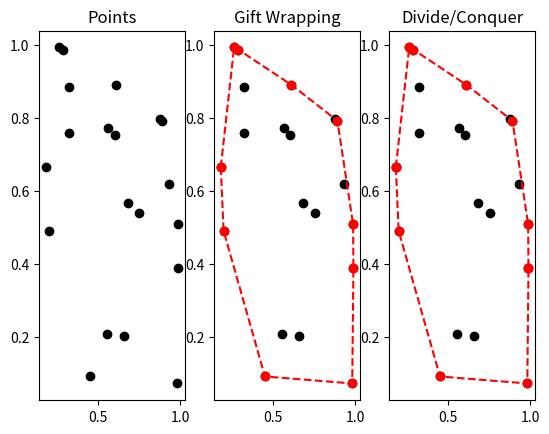

The matplotlib source for this figure:
import matplotlib.pyplot as plt
import time
import random


# function that checks if three points a,b,c are clockwise positioned 
def is_clockwise(a,b,c):
    return ((c[1] - a[1]) * (b[0] - a[0])) < ((b[1] - a[1]) * (c[0] - a[0]))    
    
# compute with naive method the convex hull of the points cloud pts 
# and store it as a list of vectors
def convex_hull_2d_gift_wrapping(pts):
    hull = []
    hull.append(pts[0])    
    # make triplet group a,b,c ; a is already part of the hull, b is pending for hull and c is for checking clockwise
    for n in (hull): 
        #set a        
        a = hull[-1]
        #make a temp list which excludes a
        temp = pts.copy()
        temp.remove(a)
        for i in temp:
            #set b
            b = i
            #if next b is already in hull, skip
            if b in hull:
                continue
            #make temp2 which excludes a and b
            temp2 = temp.copy()
            temp2.remove(b)
            for j in temp2:
                #set c
                c = j
                # call is_clockwise to check if the triplet is clockwise
                # if at least one False, check from another value of b and c, otherwise continue
                if is_clockwise(a,b,c) == True:
                    continue
                if is_clockwise(a,b,c) == False:
                    break
            # if all True (all of c are clockwise), add b to hull, set b as new a
            if is_clockwise(a,b,c) == False:
                continue
            hull.append(b)
            break   
    print(hull, 'hull' , len(hull))
    return hull
###complexity of the algorithm is O(n^3)

# compute with divide and conquer method the convex hull of the points  
# cloud pts and store it as a list of vectors
def convex_hull_2d_divide_conquer(pts):
    size = len(pts)
    if size > 7:
        mid = len(pts) // 2
        left = pts[:mid]
        right = pts[mid:]
        
        convex_hull_2d_divide_conquer(left)
        convex_hull_2d_divide_conquer(right)
        
        left = convex_hull_2d_gift_wrapping(left)
        right = convex_hull_2d_gift_wrapping(right)
        hull = []
        print(hull)
        #split halves into left and top
        lefttop = left[:left.index(max(left, key = lambda x: x))+1]
        leftbot = left[left.index(max(left, key = lambda x: x)):]
        leftbot.append(left[0])
        righttop = right[:right.index(max(right, key = lambda x: x))+1]
        rightbot = right[right.index(max(right, key = lambda x: x)):]
        rightbot.append(right[0])
        #form top 
        while True:
            #check left side
            if len(lefttop) > 1 and len(righttop) > 1:
                x = lefttop[-2]
                y = lefttop[-1]
                z = righttop[0]                
                if is_clockwise(x,z,y) == True:
                        lefttop.remove(y)
                        continue
            #check right side
            if len(lefttop) > 1 and len(righttop) > 1:
                x = lefttop[-1]
                y = righttop[0]
                z = righttop[1] 
                if is_clockwise(x,z,y) == True:
                        righttop.remove(y)
                        continue                        
            break
        hull.extend(lefttop + righttop)
        #form bot
        while True:
            #check left side
            if len(leftbot) > 1 and len(rightbot) > 1:
                x = leftbot[1]
                y = leftbot[0]
                z = rightbot[-1]
                if is_clockwise(x,z,y) == False:
                        leftbot.remove(y)
                        continue
            #check right side
            if len(leftbot) > 1 and len(rightbot) > 1:
                x = leftbot[0]
                y = rightbot[-1]
                z = rightbot[-2]
                if is_clockwise(x,z,y) == False:
                        rightbot.remove(y)
                        continue                       
            break
        hull.extend(rightbot + leftbot)
        print(hull, 'hull' , len(hull))
        return hull
#complexity of program is nlog(n)  
    
NUMBER_OF_POINTS = 20

# generate random points and sort them accoridng to x coordinate
pts = []
for i in range(NUMBER_OF_POINTS): pts.append([random.random(),random.random()]) 
pts = sorted(pts, key=lambda x: x[0])



# compute the convex hulls
print("Computing convex hull using gift wrapping technique ... ",end="")
t = time.time()
hull_gift_wrapping = convex_hull_2d_gift_wrapping(pts)
print("done ! It took ",time.time() - t," seconds")

print("Computing convex hull using divide and conquer technique ... ",end="")
t = time.time()
hull_divide_conquer = convex_hull_2d_divide_conquer(pts)
print("done ! It took ",time.time() - t," seconds")

# close the convex hull for display
hull_gift_wrapping.append(hull_gift_wrapping[0])
hull_divide_conquer.append(hull_divide_conquer[0])

# display the convex hulls
if NUMBER_OF_POINTS<1000:
    fig = plt.figure()
    ax = fig.add_subplot(131)
    ax.plot([x[0] for x in pts], [x[1] for x in pts], "ko")
    ax.title.set_text('Points')
    ax = fig.add_subplot(132)
    ax.plot([x[0] for x in pts], [x[1] for x in pts], "ko")
    ax.plot([x[0] for x in hull_gift_wrapping], [x[1] for x in hull_gift_wrapping], "ro--")
    ax.title.set_text('Gift Wrapping')
    ax = fig.add_subplot(133)
    ax.plot([x[0] for x in pts], [x[1] for x in pts], "ko")
    ax.plot([x[0] for x in hull_divide_conquer], [x[1] for x in hull_divide_conquer], "ro--")
    ax.title.set_text('Divide/Conquer')
    plt.show(block=False)


    
